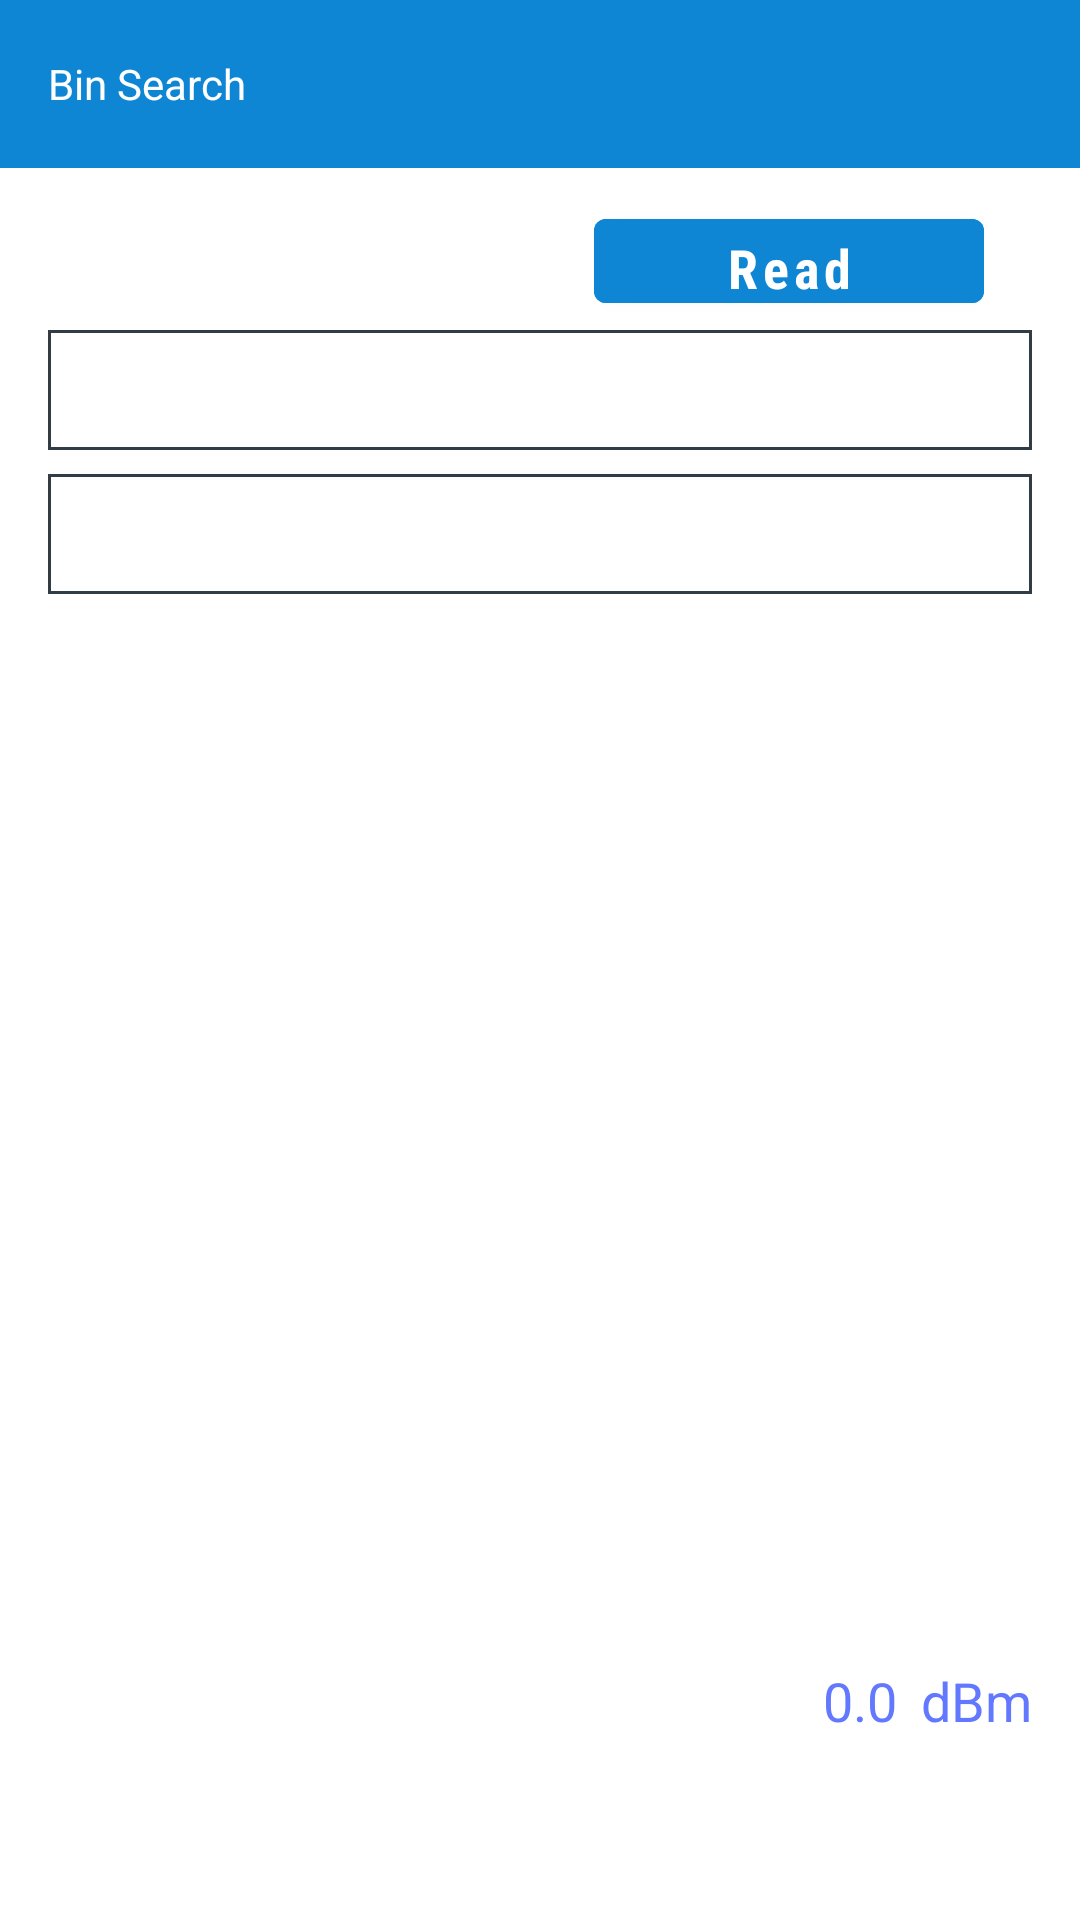

The Android layout XML behind this screen, and the referenced resources:
<!-- AndroidManifest.xml: application theme Theme.Denso -->
<!-- res/layout/bin_search.xml -->
<?xml version="1.0" encoding="utf-8"?>
<androidx.constraintlayout.widget.ConstraintLayout xmlns:android="http://schemas.android.com/apk/res/android"
    xmlns:app="http://schemas.android.com/apk/res-auto"
    xmlns:tools="http://schemas.android.com/tools"
    android:layout_width="match_parent"
    android:layout_height="match_parent"
    tools:context=".bin_search.BinSearch">

    <com.google.android.material.appbar.MaterialToolbar
        android:id="@+id/tool_bar"
        android:layout_width="match_parent"
        android:layout_height="wrap_content"
        android:background="@color/blue"
        app:layout_constraintTop_toTopOf="parent"
        app:layout_constraintStart_toStartOf="parent"
        app:layout_constraintEnd_toEndOf="parent">







        <TextView
            android:layout_width="wrap_content"
            android:layout_height="wrap_content"
            android:text="@string/bin_search"
            android:textColor="@color/white"/>
    </com.google.android.material.appbar.MaterialToolbar>

    <RelativeLayout
        android:layout_width="0dp"
        android:layout_height="0dp"
        android:layout_marginBottom="8dp"
        android:layout_marginEnd="8dp"
        android:layout_marginStart="8dp"
        android:layout_marginTop="8dp"
        android:orientation="vertical"
        app:layout_constraintBottom_toBottomOf="parent"
        app:layout_constraintEnd_toEndOf="parent"
        app:layout_constraintHorizontal_bias="0.0"
        app:layout_constraintStart_toStartOf="parent"
        app:layout_constraintTop_toBottomOf="@+id/tool_bar"
        app:layout_constraintVertical_bias="0.0">






















        <androidx.constraintlayout.widget.ConstraintLayout
            android:id="@+id/ConstraintLayout1"
            android:layout_width="match_parent"
            android:layout_height="wrap_content"
            android:layout_marginTop="3dp">








            <com.google.android.material.button.MaterialButton
                android:id="@+id/button_read_search_tag"
                android:textAllCaps="false"
                android:layout_width="130dp"
                android:layout_height="40dp"
                android:layout_marginEnd="24dp"
                android:fontFamily="sans-serif-condensed"
                android:gravity="center"
                android:onClick="onClick"
                android:text="@string/read"
                android:textColor="@color/white"
                android:textSize="18sp"
                android:textStyle="bold"
                android:backgroundTint="@color/blue"
                app:layout_constraintEnd_toEndOf="parent"
                app:layout_constraintTop_toTopOf="parent"/>
        </androidx.constraintlayout.widget.ConstraintLayout>

        <androidx.constraintlayout.widget.ConstraintLayout
            android:id="@+id/ConstraintLayout2"
            android:layout_width="match_parent"
            android:layout_height="wrap_content"
            android:layout_marginTop="3dp"
            android:layout_below="@+id/ConstraintLayout1">












            <EditText
                android:id="@+id/et_binID"
                android:layout_width="match_parent"
                android:layout_height="40dp"
                android:layout_marginEnd="8dp"
                android:layout_marginStart="8dp"
                android:background="@drawable/input_frame"
                android:gravity="center"
                android:onClick="onClick"
                android:textAllCaps="true"
                android:singleLine="true"
                android:textColor="@color/text_default"
                android:textSize="18sp"
                android:textStyle="bold"
                app:layout_constraintEnd_toEndOf="parent"
                app:layout_constraintStart_toStartOf="parent"
                app:layout_constraintTop_toTopOf="parent" />

            <TextView
                android:id="@+id/text_search_tag_uii_value"
                android:layout_width="match_parent"
                android:layout_height="40dp"
                android:layout_marginEnd="8dp"
                android:layout_marginStart="8dp"
                android:background="@drawable/input_frame"
                android:gravity="center"
                android:onClick="onClick"
                android:singleLine="true"
                android:textColor="@color/text_default"
                android:textSize="18sp"
                android:textStyle="bold"
                android:layout_marginTop="8dp"
                app:layout_constraintEnd_toEndOf="parent"
                app:layout_constraintStart_toStartOf="parent"
                app:layout_constraintTop_toBottomOf="@+id/et_binID" />
        </androidx.constraintlayout.widget.ConstraintLayout>

        <RadioGroup
            android:id="@+id/RadioGroup"
            android:layout_width="match_parent"
            android:layout_height="wrap_content"
            android:layout_marginTop="5dp"
            android:visibility="invisible"
            android:orientation="horizontal"
            android:layout_below="@+id/ConstraintLayout2">

            <RadioButton
                android:id="@+id/radio_button_forward_match"
                android:layout_width="wrap_content"
                android:layout_height="wrap_content"
                android:layout_weight="1"
                android:checked="true"
                android:onClick="onClick"
                android:text="@string/forward_match"
                android:textColor="@color/text_default" />

            <RadioButton
                android:id="@+id/radio_button_backward_match"
                android:layout_width="wrap_content"
                android:layout_height="wrap_content"
                android:layout_weight="1"
                android:onClick="onClick"
                android:text="@string/backward_match"
                android:textColor="@color/text_default" />
        </RadioGroup>

        <androidx.constraintlayout.widget.ConstraintLayout
            android:id="@+id/constraint_layout_search_radar"
            android:layout_width="match_parent"
            android:layout_height="250dp"
            android:layout_marginTop="3dp"
            android:layout_above="@+id/button"
            android:layout_below="@+id/RadioGroup">

            <ImageView
                android:id="@+id/image_search_radar"
                android:layout_width="wrap_content"
                android:layout_height="wrap_content"
                app:layout_constraintBottom_toBottomOf="parent"
                app:layout_constraintEnd_toEndOf="parent"
                app:layout_constraintStart_toStartOf="parent"
                app:layout_constraintTop_toTopOf="parent"
                app:srcCompat="@mipmap/locate_tag_radar_background" />

            <ImageView
                android:id="@+id/image_search_circle"
                android:layout_width="wrap_content"
                android:layout_height="wrap_content"
                android:contentDescription="@string/image_desc_tag_circle"
                android:visibility="invisible"
                app:layout_constraintBottom_toBottomOf="parent"
                app:layout_constraintEnd_toEndOf="parent"
                app:layout_constraintStart_toStartOf="parent"
                app:layout_constraintTop_toTopOf="parent"
                app:srcCompat="@mipmap/locate_tag_circle_under_75" />

            <TextView
                android:id="@+id/text_read_power_value_on_search"
                android:layout_width="wrap_content"
                android:layout_height="wrap_content"
                android:layout_marginEnd="8dp"
                android:text="@string/number_0_0"
                android:textColor="@color/text_default_enhanced"
                android:textSize="18sp"
                app:layout_constraintBottom_toBottomOf="parent"
                app:layout_constraintEnd_toStartOf="@+id/text_read_power_unit_on_search" />

            <TextView
                android:id="@+id/text_read_power_unit_on_search"
                android:layout_width="wrap_content"
                android:layout_height="wrap_content"
                android:layout_marginEnd="8dp"
                android:text="@string/read_power_level_unit"
                android:textColor="@color/text_default_enhanced"
                android:textSize="18sp"
                app:layout_constraintBottom_toBottomOf="parent"
                app:layout_constraintEnd_toEndOf="parent" />
        </androidx.constraintlayout.widget.ConstraintLayout>

        <LinearLayout
            android:id="@+id/button"
            android:layout_width="match_parent"
            android:layout_height="wrap_content"
            android:orientation="vertical"
            android:layout_alignParentBottom="true">

            <androidx.appcompat.widget.AppCompatButton
            android:id="@+id/button_search_tag_toggle"
            android:textAllCaps="false"
            android:layout_width="250dp"
            android:layout_height="wrap_content"
            android:layout_marginTop="5dp"
                android:background="@drawable/action_button"
            android:fontFamily="sans-serif-condensed"
            android:onClick="onClick"
            android:text="@string/search"
            android:textColor="@color/white"
            android:textSize="30sp"
            android:textStyle="bold"
            android:enabled="false"
                android:layout_gravity="center"
            app:layout_constraintBottom_toBottomOf="parent"
            app:layout_constraintEnd_toEndOf="parent"
            app:layout_constraintStart_toStartOf="parent"/>
        </LinearLayout>
    </RelativeLayout>

</androidx.constraintlayout.widget.ConstraintLayout>
<!-- resources referenced by this layout -->
<resources>
  <color name="blue">#0E86D4</color>
  <color name="text_default">#313C44</color>
  <color name="text_default_enhanced">#6278FF</color>
  <color name="white">#FFFFFFFF</color>
  <!-- drawable input_frame (drawable) -->
  <?xml version="1.0" encoding="utf-8"?>
  <shape xmlns:android="http://schemas.android.com/apk/res/android">
      <stroke
          android:width="1dp"
          android:color="@color/input_frame" />
  </shape>
  <string name="backward_match">Backward Match</string>
  <string name="bin_search">Bin Search</string>
  <string name="forward_match">Forward Match</string>
  <string name="image_desc_tag_circle">Tag circle</string>
  <string name="number_0_0">0.0</string>
  <string name="read">Read</string>
  <string name="read_power_level_unit">dBm</string>
  <string name="search">Search</string>
  <string name="uii">UII</string>
  <style name="Theme.Denso" parent="Theme.MaterialComponents.DayNight.NoActionBar">
          
          <item name="colorPrimary">@color/blue</item>
          <item name="colorPrimaryVariant">@color/blue</item>
          <item name="colorOnPrimary">@color/white</item>
          
          <item name="colorSecondary">@color/teal_200</item>
          <item name="colorSecondaryVariant">@color/teal_700</item>
          <item name="colorOnSecondary">@color/black</item>
          
          <item name="android:statusBarColor">?attr/colorPrimaryVariant</item>
          
      </style>
  <color name="input_frame">#313C44</color>
  <color name="teal_200">#FF03DAC5</color>
  <color name="teal_700">#FF018786</color>
  <color name="black">#FF000000</color>
</resources>
